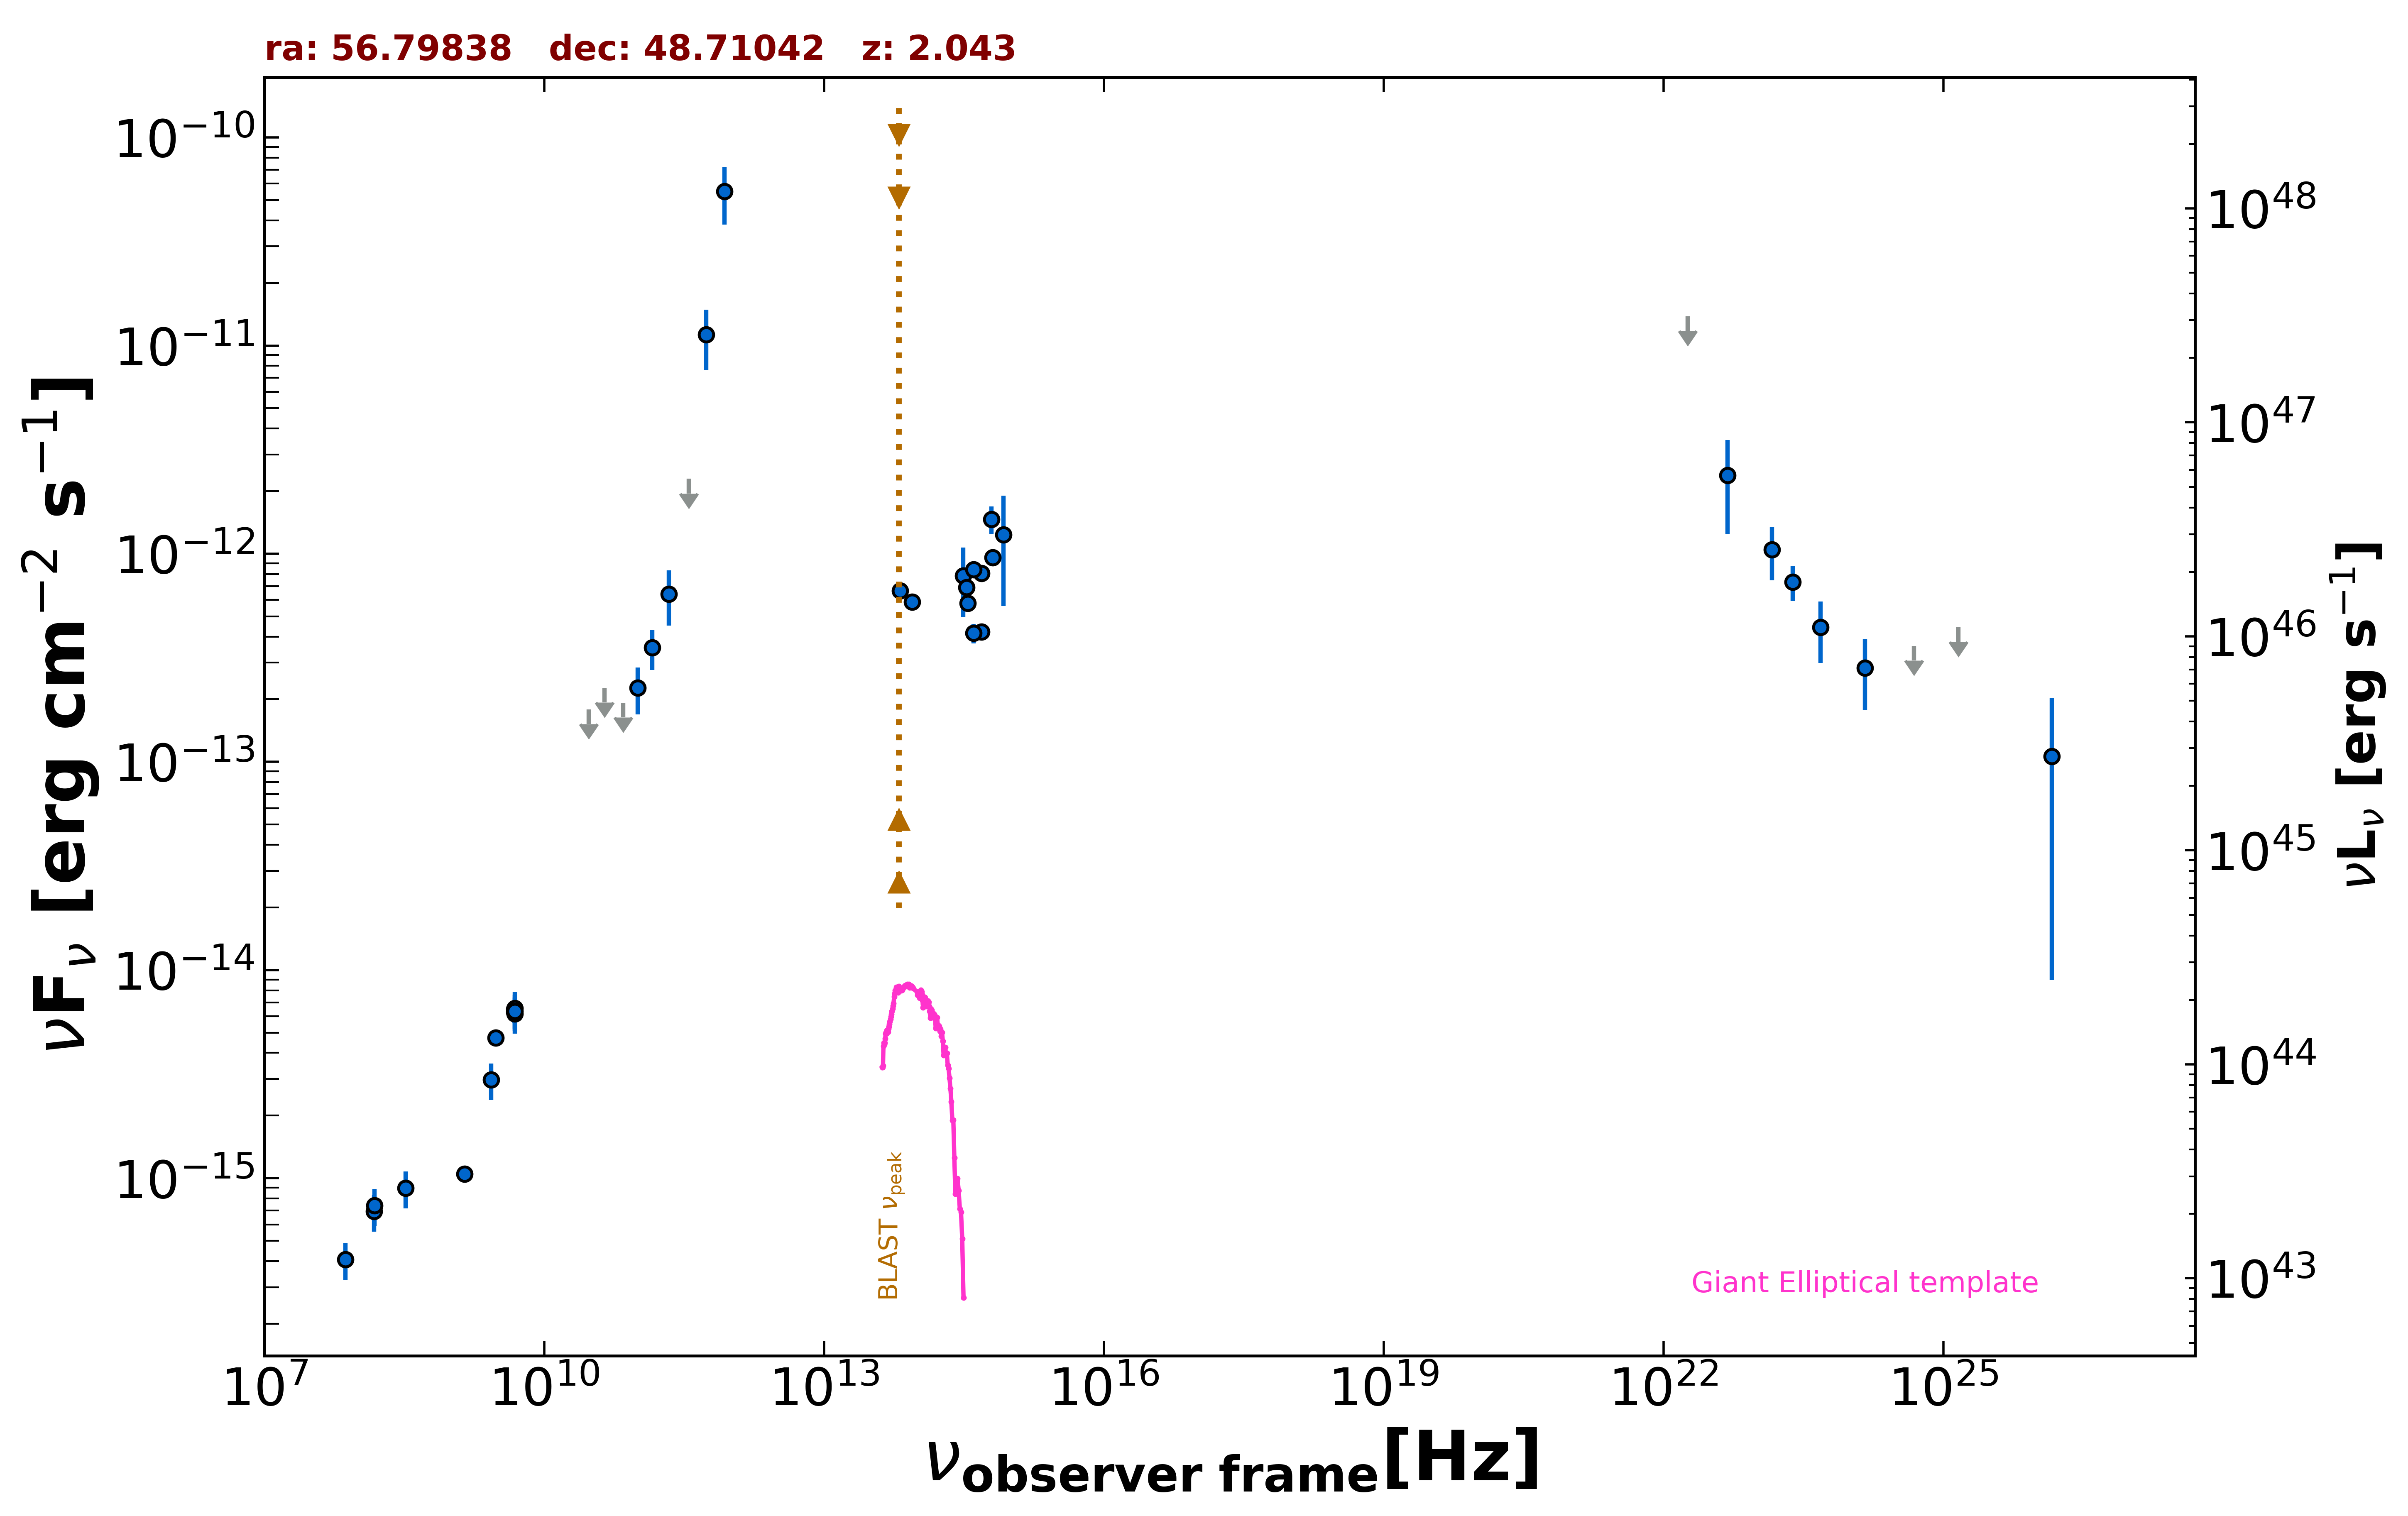

The table this chart was drawn from, first rows:
freq., flux, err_flux, MJD_start, MJD_end, flag, catalog, reference
1.400e+09, 1.050e-15, 3.200e-17, 55000, 55000, , NVSS, Condon et al. 1998  AJ  115  1693
3.000e+09, 4.728e-15, 1.100e-17, 55000, 55000, , VLASSQL, Gordon et al. 2021  ApJS  255  30
4.800e+09, 6.480e-15, 5.760e-16, 55000, 55000, , GB6, Gregory et al. 1996  ApJS  103  427
4.800e+09, 6.288e-15, 7.200e-16, 55000, 55000, , GB87, Gregory et al. 1992  VizieR  VIII/14/j20…
3.000e+10, 1.789e-13, 0.000e+00, 55000, 55000, UL, PCNT, The Planck Collaboration 2018  A&A  619 …
4.400e+10, 2.269e-13, 0.000e+00, 55000, 55000, UL, PCNT, The Planck Collaboration 2018  A&A  619 …
7.000e+10, 1.924e-13, 0.000e+00, 55000, 55000, UL, PCNT, The Planck Collaboration 2018  A&A  619 …
1.000e+11, 2.269e-13, 5.770e-14, 55000, 55000, , PCNT, The Planck Collaboration 2018  A&A  619 …
1.430e+11, 3.537e-13, 7.695e-14, 55000, 55000, , PCNT, The Planck Collaboration 2018  A&A  619 …
2.170e+11, 6.409e-13, 1.898e-13, 55000, 55000, , PCNT, The Planck Collaboration 2018  A&A  619 …
3.530e+11, 2.294e-12, 0.000e+00, 55000, 55000, UL, PCNT, The Planck Collaboration 2018  A&A  619 …
5.450e+11, 1.127e-11, 3.635e-12, 55000, 55000, , PCNT, The Planck Collaboration 2018  A&A  619 …
8.570e+11, 5.514e-11, 1.699e-11, 55000, 55000, , PCNT, The Planck Collaboration 2018  A&A  619 …
8.817e+13, 5.874e-13, 3.300e-15, 55000, 55000, , UNWISE, Schlafly et al. 2019  ApJS  240  30
6.517e+13, 6.651e-13, 4.500e-15, 55000, 55000, , UNWISE, Schlafly et al. 2019  ApJS  240  30
6.233e+14, 1.467e-12, 2.210e-13, 55000, 55000, , PanSTARRS, Flewelling et al. 2020  ApJS  251  7
4.859e+14, 4.208e-13, 2.955e-14, 55000, 55000, , PanSTARRS, Flewelling et al. 2020  ApJS  251  7
3.987e+14, 4.151e-13, 4.415e-14, 55000, 55000, , PanSTARRS, Flewelling et al. 2020  ApJS  251  7
3.462e+14, 5.784e-13, 3.405e-14, 55000, 55000, , PanSTARRS, Flewelling et al. 2020  ApJS  251  7
3.116e+14, 7.830e-13, 2.864e-13, 55000, 55000, , PanSTARRS, Flewelling et al. 2020  ApJS  251  7
8.402e+14, 1.233e-12, 6.723e-13, 55000, 55000, , SDSS, Abolfathi et al. 2018  ApJS  235  42
6.443e+14, 9.608e-13, 6.485e-14, 55000, 55000, , SDSS, Abolfathi et al. 2018  ApJS  235  42
4.876e+14, 8.061e-13, 3.045e-14, 55000, 55000, , SDSS, Abolfathi et al. 2018  ApJS  235  42
4.014e+14, 8.384e-13, 2.160e-14, 55000, 55000, , SDSS, Abolfathi et al. 2018  ApJS  235  42
3.382e+14, 6.893e-13, 3.875e-14, 55000, 55000, , SDSS, Abolfathi et al. 2018  ApJS  235  42
2.418e+23, 7.307e-13, 1.394e-13, 55000, 55000, , 4FGL-DR3, The Fermi-LAT Collaboration 2022  arXiv:…
1.813e+22, 1.383e-11, 0.000e+00, 55000, 55000, UL, 4FGL-DR3, The Fermi-LAT Collaboration 2022  arXiv:…
4.835e+22, 2.384e-12, 1.135e-12, 55000, 55000, , 4FGL-DR3, The Fermi-LAT Collaboration 2022  arXiv:…
1.451e+23, 1.045e-12, 2.984e-13, 55000, 55000, , 4FGL-DR3, The Fermi-LAT Collaboration 2022  arXiv:…
4.835e+23, 4.439e-13, 1.454e-13, 55000, 55000, , 4FGL-DR3, The Fermi-LAT Collaboration 2022  arXiv:…
1.451e+24, 2.833e-13, 1.057e-13, 55000, 55000, , 4FGL-DR3, The Fermi-LAT Collaboration 2022  arXiv:…
4.835e+24, 3.612e-13, 0.000e+00, 55000, 55000, UL, 4FGL-DR3, The Fermi-LAT Collaboration 2022  arXiv:…
1.451e+25, 4.438e-13, 0.000e+00, 55000, 55000, UL, 4FGL-DR3, The Fermi-LAT Collaboration 2022  arXiv:…
1.451e+26, 1.063e-13, 9.734e-14, 55000, 55000, , 4FGL-DR3, The Fermi-LAT Collaboration 2022  arXiv:…
3.250e+08, 8.970e-16, 1.789e-16, 55000, 55000, , SPECFINDV3, Stein et al.  2021  A&A  655  A17
7.400e+07, 4.070e-16, 8.140e-17, 55000, 55000, , SPECFINDV3, Stein et al.  2021  A&A  655  A17
1.500e+08, 6.945e-16, 1.395e-16, 55000, 55000, , SPECFINDV3, Stein et al.  2021  A&A  655  A17
1.510e+08, 7.399e-16, 1.480e-16, 55000, 55000, , SPECFINDV3, Stein et al.  2021  A&A  655  A17
4.850e+09, 6.547e-15, 1.309e-15, 55000, 55000, , SPECFINDV3, Stein et al.  2021  A&A  655  A17
2.700e+09, 2.970e-15, 5.940e-16, 55000, 55000, , SPECFINDV3, Stein et al.  2021  A&A  655  A17
4.850e+09, 6.160e-15, 1.213e-15, 55000, 55000, , SPECFINDV3, Stein et al.  2021  A&A  655  A17
4.850e+09, 6.354e-15, 1.261e-15, 55000, 55000, , SPECFINDV3, Stein et al.  2021  A&A  655  A17
